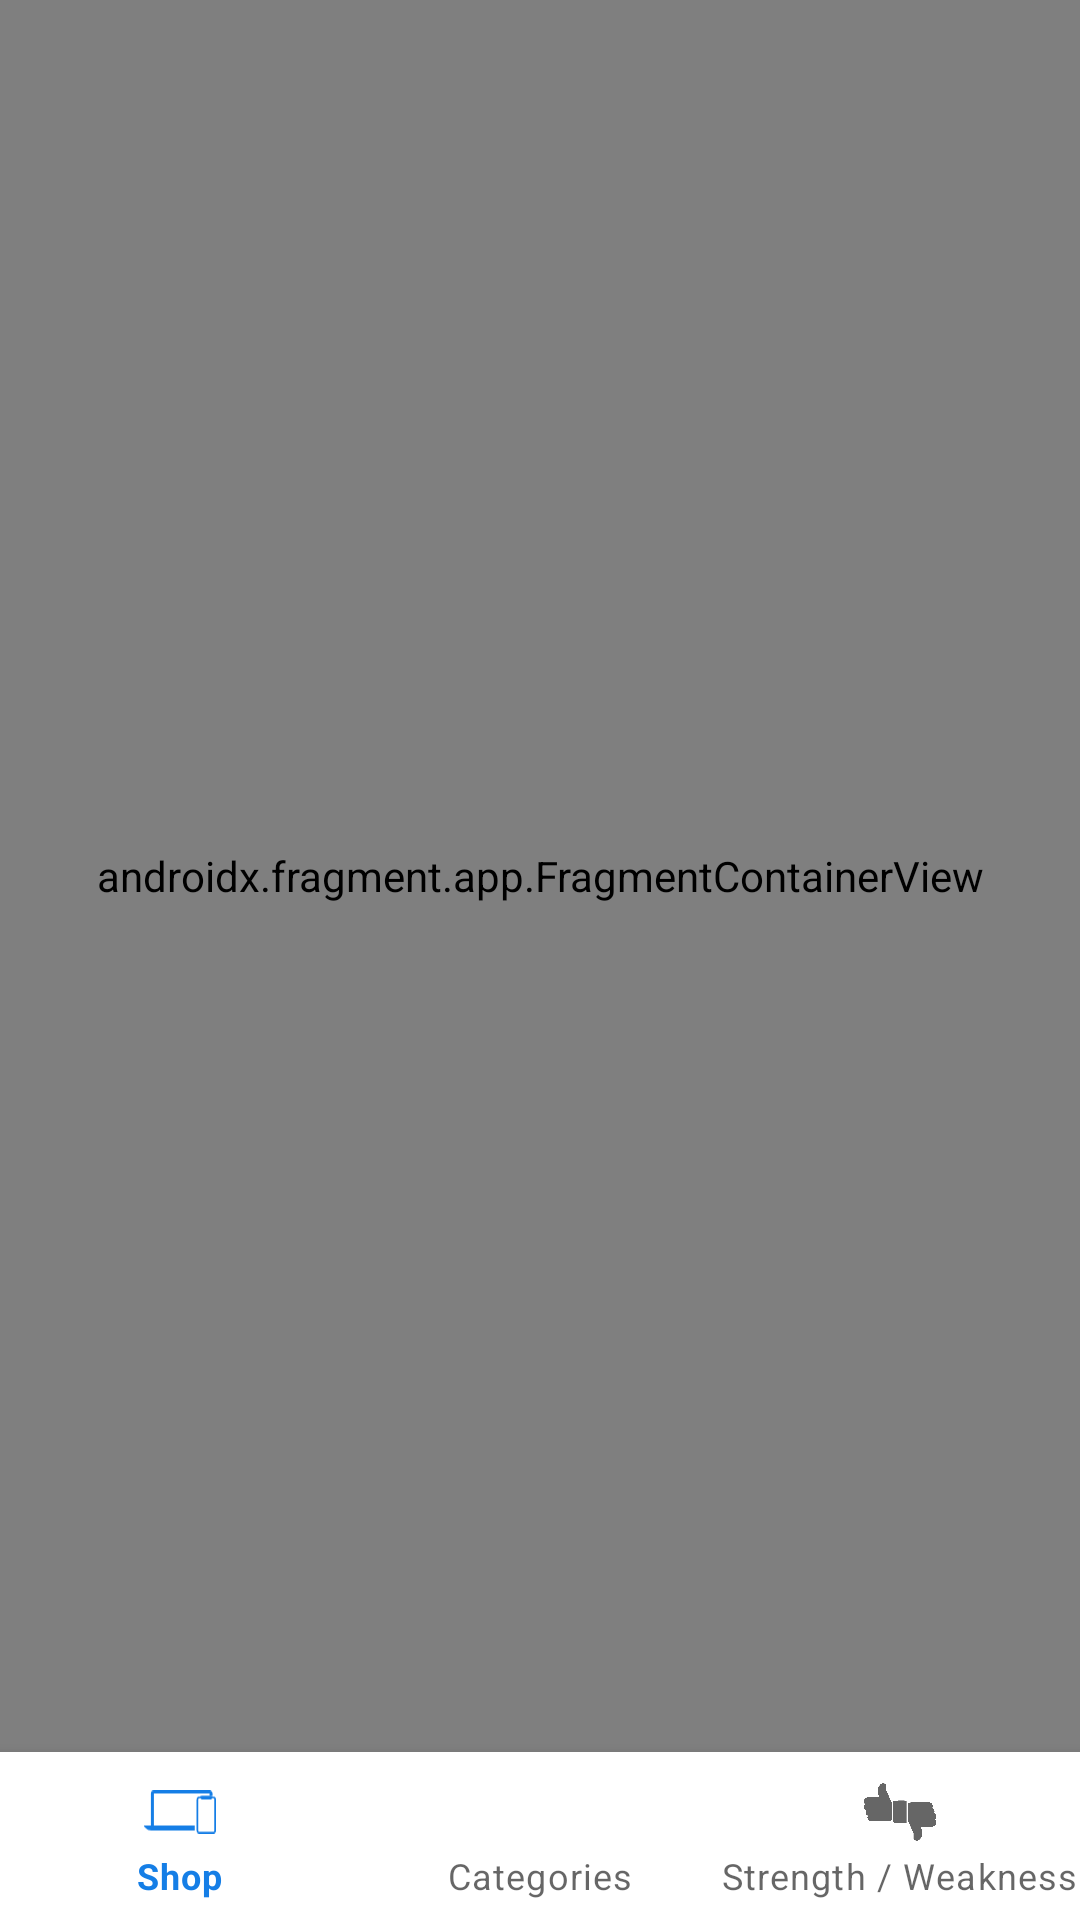

Reconstruct the res/layout file that produces this screen, plus the resources it refers to.
<!-- AndroidManifest.xml: application theme Theme.AppleProduct -->
<!-- res/layout/activity_main.xml -->
<?xml version="1.0" encoding="utf-8"?>
<androidx.constraintlayout.widget.ConstraintLayout xmlns:android="http://schemas.android.com/apk/res/android"
    xmlns:app="http://schemas.android.com/apk/res-auto"
    xmlns:tools="http://schemas.android.com/tools"
    android:layout_width="match_parent"
    android:layout_height="match_parent"
    tools:context=".MainActivity">


    <com.google.android.material.bottomnavigation.BottomNavigationView
        android:id="@+id/bottomNavigationView"
        android:layout_width="match_parent"
        android:layout_height="wrap_content"
        app:layout_constraintBottom_toBottomOf="parent"
        app:layout_constraintEnd_toEndOf="parent"
        app:layout_constraintStart_toStartOf="parent"
        app:menu="@menu/item_menu" />

    <androidx.fragment.app.FragmentContainerView
        android:id="@+id/fragmentContainer"
        android:name="androidx.navigation.fragment.NavHostFragment"
        android:layout_width="0dp"
        android:layout_height="0dp"
        app:defaultNavHost="true"
        app:layout_constraintBottom_toTopOf="@+id/bottomNavigationView"
        app:layout_constraintEnd_toEndOf="parent"
        app:layout_constraintHorizontal_bias="1.0"
        app:layout_constraintStart_toStartOf="parent"
        app:layout_constraintTop_toTopOf="parent"
        app:layout_constraintVertical_bias="0.0"
        app:navGraph="@navigation/buttom_nav" />
</androidx.constraintlayout.widget.ConstraintLayout>
<!-- resources referenced by this layout -->
<resources>
  <style name="Theme.AppleProduct" parent="Theme.MaterialComponents.DayNight.NoActionBar">
          
          <item name="colorPrimary">#157EE6</item>
          <item name="colorPrimaryVariant">@color/black</item>
          <item name="colorOnPrimary">@color/white</item>
          
          <item name="colorSecondary">@color/teal_200</item>
          <item name="colorSecondaryVariant">@color/teal_700</item>
          <item name="colorOnSecondary">@color/black</item>
          
          <item name="android:statusBarColor" tools:targetApi="l">?attr/colorPrimaryVariant</item>
          
      </style>
  <!-- not gathered from this repository: default colours our renderer supplied (Android Studio template values) -->
  <color name="teal_200">#FF03DAC5</color>
  <color name="teal_700">#FF018786</color>
  <color name="black">#FF000000</color>
  <color name="white">#FFFFFFFF</color>
</resources>
